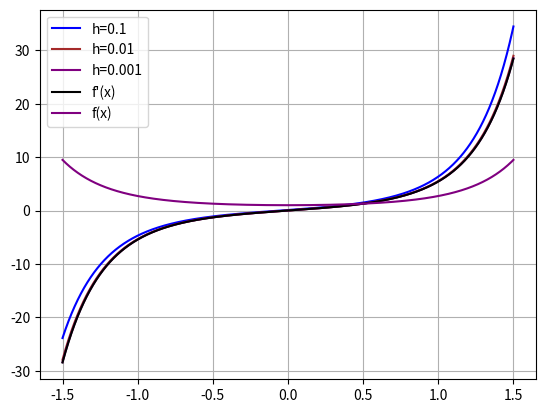

The script that saved this image:
import numpy as np
import matplotlib.pyplot as plt
def min3(f, df, x_0, x_e = 1, eps = 0.03125):
    a = (x_0-x_e)/(df(x_0)-df(x_e))
    x_k = x_0 -a*df(x_0)
    if abs(df(x_k))<= eps:
        return x_k , f(x_k), df(x_k)
    else:
        return min3(f,df, x_k, x_e = x_0, eps=eps)
def min4(f, df,d2f, x_0, eps = 0.03125):
    """
    requires min3()
    :param f: input function to compute the minimum of.
    :param df: Derivative of f
    :param d2f: Second derivative of f-for initial condition. can be replaced with a number(change code line 1)
     initial step a = a/d2f(x_0)
    :param x_0: initial point from which approx starts.
    :param eps: the tolerance interval
    :return: x_min, f(x_min) , f'(x_min)              --------f'(x_min) should be zero, way to check how well it works
    """
    a = 1 / abs(d2f(x_0))  # compute the first step before iteration x_(k-1) is required i.e. x_e
    x_k = x_0 - a * df(x_0)
    return min3(f,df, x_k, x_e = x_0, eps=eps)

g = lambda x: x*x
def der(f,h=0.03125):
    """
    Defined this way this returns a function and so is compatible with other algorithms that require functions as inputs
    such as min() or root().
    :param f: input function
    :param h: step size, determines accuracy
    :return: approxiamation to the derivative of f
    """
    df = lambda x: (f(x+h)-f(x))/h
    return df

dg = der(g)

print(dg(4))

z = lambda x: np.exp(x*x)
dz = lambda x: 2*x*z(x)
"""
----------------------------------------PLOTS------------------------------------------------------------------------
"""
X = np.linspace(-1.5,1.5,10000) # this function grows exponentially to x^2 so thake small inteval
fig, ax1 = plt.subplots()
ax1.plot(X,der(z,h=0.1)(X), c = "blue" , label = "h=0.1")
ax1.plot(X,der(z,h=0.01)(X), c = "brown", label = "h=0.01")
ax1.plot(X,der(z,h=0.001)(X), c = "purple", label = "h=0.001")
ax1.plot(X,dz(X),c="black", label = "f'(x)")
ax1.plot(X,z(X), c= "purple", label = "f(x)")
ax1.legend()
#ax1.set_aspect("equal")
ax1.grid()
#plt.show()
"""
------------------------------------END of plotting---------------------------------------------------------------------
"""

for i in range(1,11):
    H = 0.1**i
    Dz = der(z,H)
    print(f" h = {H} --- f'(1)={Dz(1)} --- f'(2)={Dz(2)} \n Error1 = {abs(Dz(1)-dz(1))} \n Error2 = {abs(Dz(2)-dz(2))}")
    #the error can increase due to round uo errors for too small values of h. h= 1E(-8) gave the smallest error

